Run: headless pygame with SDL's dummy video driver; simulated clock (each Clock.tick advances the game by its frame time, no real sleeping); random seed 0; keys injected as events and as key.get_pressed() state; mouse plan: one left click at the window centre at the start of phase 2, then a move to the lower-right quarter at the start of phase 3.
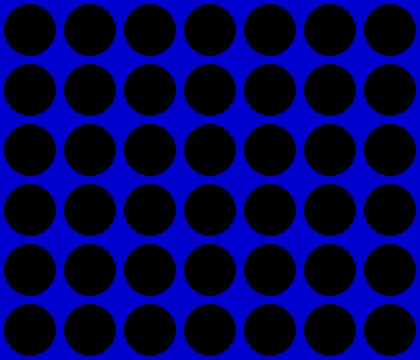
Frame 1 of 4 · flips 1–60 · no input
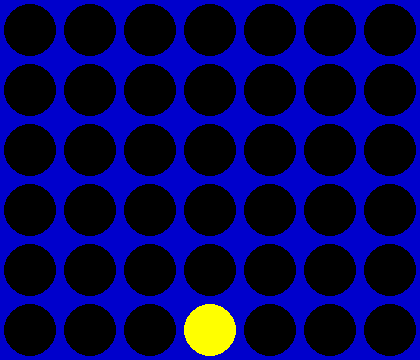
Frame 2 of 4 · flips 61–180 · clicked the window centre · tapped SPACE, RETURN · held RIGHT (→), D
Frame 3 of 4 · flips 181–300 · moved the mouse to the lower-right quarter · held DOWN (↓), S · screen unchanged from frame 2, image omitted
Frame 4 of 4 · flips 301–420 · held LEFT (←), A, UP (↑), W · screen unchanged from frame 3, image omitted

The pygame program that drew these frames:

#kroutsis
import pygame as pg
from time import sleep
import math

SIZE = WIDTH, HEIGHT = 420, 360
ROWS = 6
COLLUMNS = 7 + 1

BLACK = 0, 0, 0
WHITE = 255, 255, 255
GREEN = 0, 255, 0
RED = 255, 0, 0
BLUE = 0, 0, 204
YELLOW = 255, 255, 0

class connect_4:

    def __init__(self):
        pg.init()
        pg.font.init()
        pg.display.set_caption('CONNECT4')
        self.screen = pg.display.set_mode(SIZE)
        self.font = pg.font.SysFont('Comic Sans MS', 30)
        self.board = self.create_board()
        self.moves = 0

    def create_board(self):
        #board = np.zeros((ROWS, COLLUMNS))
        self.board = [[0]*COLLUMNS for i in range(ROWS)]
        self.screen.fill(BLUE)
        for i in range(ROWS):
            for j in range(COLLUMNS):
                pg.draw.circle(self.screen, BLACK, [30 + j * 60, 30 + i * 60], 26)
        return self.board

    def event_handler(self):
        for event in pg.event.get():
            if event.type == pg.QUIT:
                pg.quit()
                exit()
            if event.type == pg.MOUSEBUTTONDOWN and event.button == 1:
                self.pos = pg.mouse.get_pos()
                self.player = (self.moves % 2) + 1
                self.update_board(self.pos, self.player)
                self.moves += 1

    def update_board(self, pos, player):
        j = 5
        i = math.floor(pos[0] / (WIDTH / (COLLUMNS - 1)))

        while (j >= 0 and (self.board[j][i] == 1 or self.board[j][i] == 2)):
            j -= 1
        if self.player == 1:
            pg.draw.circle(self.screen, YELLOW, [30 + i * 60, 30 + j * 60], 26)
            self.board[j][i] = 1 
        else:
            pg.draw.circle(self.screen, RED, [30 + i * 60, 30 + j * 60], 26)
            self.board[j][i] = 2
        #print(self.moves)
        
        if self.moves > 5 and self.moves < 10:
            if self.check_for_winner_1(self.board, self.player, i, j):
                return
        elif self.moves == 10:
            if self.check_for_winner_1(self.board, self.player, i, j):
                return
            if self.check_for_winner_2(self.board, self.player, i, j):
                return
        elif self.moves > 10:
            if self.check_for_winner_1(self.board, self.player, i, j):
                return
            if self.check_for_winner_2(self.board, self.player, i, j):
                return
            if self.check_for_winner_3(self.board, self.player, i, j):
                return
        
    def check_for_winner_1(self, board, player, i, j):
        try:
            last_chip = self.board[j][i]
            if self.board[j][i+1] == last_chip and self.board[j][i+2] == last_chip and self.board[j][i+3] == last_chip:
                #print("right")
                print("Player " + str(self.player) + " WINS")
                pg.draw.circle(self.screen, GREEN, [30 + i * 60, 30 + j * 60], 26)
                pg.draw.circle(self.screen, GREEN, [30 + (i+1) * 60, 30 + j * 60], 26)
                pg.draw.circle(self.screen, GREEN, [30 + (i+2) * 60, 30 + j * 60], 26)
                pg.draw.circle(self.screen, GREEN, [30 + (i+3) * 60, 30 + j * 60], 26)
                self.print_winner(self.player)
                return True
            elif self.board[j][i-1] == last_chip and self.board[j][i-2] == last_chip and self.board[j][i-3] == last_chip:
                #print("left")
                print("Player " + str(self.player) + " WINS")
                pg.draw.circle(self.screen, GREEN, [30 + i * 60, 30 + j * 60], 26)
                pg.draw.circle(self.screen, GREEN, [30 + (i-1) * 60, 30 + j * 60], 26)
                pg.draw.circle(self.screen, GREEN, [30 + (i-2) * 60, 30 + j * 60], 26)
                pg.draw.circle(self.screen, GREEN, [30 + (i-3) * 60, 30 + j * 60], 26)
                self.print_winner(self.player)
                return True
            elif self.board[j][i-1] == last_chip and self.board[j][i+1] == last_chip and self.board[j][i+2] == last_chip:
                #print("mid right")
                print("Player " + str(self.player) + " WINS")
                pg.draw.circle(self.screen, GREEN, [30 + i * 60, 30 + j * 60], 26)
                pg.draw.circle(self.screen, GREEN, [30 + (i-1) * 60, 30 + j * 60], 26)
                pg.draw.circle(self.screen, GREEN, [30 + (i+1) * 60, 30 + j * 60], 26)
                pg.draw.circle(self.screen, GREEN, [30 + (i+2) * 60, 30 + j * 60], 26)
                self.print_winner(self.player)
                return True
            elif self.board[j][i-1] == last_chip and self.board[j][i-2] == last_chip and self.board[j][i+1] == last_chip:
                #print("mid left")
                print("Player " + str(self.player) + " WINS")
                pg.draw.circle(self.screen, GREEN, [30 + i * 60, 30 + j * 60], 26)
                pg.draw.circle(self.screen, GREEN, [30 + (i-1) * 60, 30 + j * 60], 26)
                pg.draw.circle(self.screen, GREEN, [30 + (i-2) * 60, 30 + j * 60], 26)
                pg.draw.circle(self.screen, GREEN, [30 + (i+1) * 60, 30 + j * 60], 26)
                self.print_winner(self.player)
                return True
            elif self.board[j+1][i] == last_chip and self.board[j+2][i] == last_chip and self.board[j+3][i] == last_chip:
                #print("down")
                print("Player " + str(self.player) + " WINS")
                pg.draw.circle(self.screen, GREEN, [30 + i * 60, 30 + j * 60], 26)
                pg.draw.circle(self.screen, GREEN, [30 + i * 60, 30 + (j+1) * 60], 26)
                pg.draw.circle(self.screen, GREEN, [30 + i * 60, 30 + (j+2) * 60], 26)
                pg.draw.circle(self.screen, GREEN, [30 + i * 60, 30 + (j+3) * 60], 26)
                self.print_winner(self.player)
                return True
            elif self.board[j+1][i+1] == last_chip and self.board[j+2][i+2] == last_chip and self.board[j+3][i+3] == last_chip:
                #print("diagonal right top")
                print("Player " + str(self.player) + " WINS")
                pg.draw.circle(self.screen, GREEN, [30 + i * 60, 30 + j * 60], 26)
                pg.draw.circle(self.screen, GREEN, [30 + (i+1) * 60, 30 + (j+1) * 60], 26)
                pg.draw.circle(self.screen, GREEN, [30 + (i+2) * 60, 30 + (j+2) * 60], 26)
                pg.draw.circle(self.screen, GREEN, [30 + (i+3) * 60, 30 + (j+3) * 60], 26)
                self.print_winner(self.player)
                return True
            elif self.board[j+1][i-1] == last_chip and self.board[j+2][i-2] == last_chip and self.board[j+3][i-3] == last_chip:
                #print("diagonal left top")
                print("Player " + str(self.player) + " WINS")
                pg.draw.circle(self.screen, GREEN, [30 + i * 60, 30 + j * 60], 26)
                pg.draw.circle(self.screen, GREEN, [30 + (i-1) * 60, 30 + (j+1) * 60], 26)
                pg.draw.circle(self.screen, GREEN, [30 + (i-2) * 60, 30 + (j+2) * 60], 26)
                pg.draw.circle(self.screen, GREEN, [30 + (i-3) * 60, 30 + (j+3) * 60], 26)
                self.print_winner(self.player)
                return True
        except IndexError:
            pass  
            
    def check_for_winner_2(self, board, player, i, j):
        try:
            last_chip = self.board[j][i]
            if self.board[j-1][i+1] == last_chip and self.board[j-2][i+2] == last_chip and self.board[j+1][i-1] == last_chip:
                #print("d2l")
                print("Player " + str(self.player) + " WINS")
                pg.draw.circle(self.screen, GREEN, [30 + i * 60, 30 + j * 60], 26)
                pg.draw.circle(self.screen, GREEN, [30 + (i+1) * 60, 30 + (j-1) * 60], 26)
                pg.draw.circle(self.screen, GREEN, [30 + (i+2) * 60, 30 + (j-2) * 60], 26)
                pg.draw.circle(self.screen, GREEN, [30 + (i-1) * 60, 30 + (j+1) * 60], 26)
                self.print_winner(self.player)
                return True
            elif self.board[j-1][i-1] == last_chip and self.board[j-2][i-2] == last_chip and self.board[j+1][i+1] == last_chip:
                #print("d2r")
                print("Player " + str(self.player) + " WINS")
                pg.draw.circle(self.screen, GREEN, [30 + i * 60, 30 + j * 60], 26)
                pg.draw.circle(self.screen, GREEN, [30 + (i-1) * 60, 30 + (j-1) * 60], 26)
                pg.draw.circle(self.screen, GREEN, [30 + (i-2) * 60, 30 + (j-2) * 60], 26)
                pg.draw.circle(self.screen, GREEN, [30 + (i+1) * 60, 30 + (j+1) * 60], 26)
                self.print_winner(self.player)
                return True
            elif self.board[j+1][i-1] == last_chip and self.board[j+2][i-2] == last_chip and self.board[j-1][i+1] == last_chip:
                #print("d1l")
                print("Player " + str(self.player) + " WINS")
                pg.draw.circle(self.screen, GREEN, [30 + i * 60, 30 + j * 60], 26)
                pg.draw.circle(self.screen, GREEN, [30 + (i-1) * 60, 30 + (j+1) * 60], 26)
                pg.draw.circle(self.screen, GREEN, [30 + (i-2) * 60, 30 + (j+2) * 60], 26)
                pg.draw.circle(self.screen, GREEN, [30 + (i+1) * 60, 30 + (j-1) * 60], 26)
                self.print_winner(self.player)
                return True
            elif self.board[j-1][i-1] == last_chip and self.board[j+1][i+1] == last_chip and self.board[j+2][i+2] == last_chip:
                #print("d1r")
                print("Player " + str(self.player) + " WINS")
                pg.draw.circle(self.screen, GREEN, [30 + i * 60, 30 + j * 60], 26)
                pg.draw.circle(self.screen, GREEN, [30 + (i-1) * 60, 30 + (j-1) * 60], 26)
                pg.draw.circle(self.screen, GREEN, [30 + (i+1) * 60, 30 + (j+1) * 60], 26)
                pg.draw.circle(self.screen, GREEN, [30 + (i+2) * 60, 30 + (j+2) * 60], 26)
                self.print_winner(self.player)
                return True
        except IndexError:
            pass
            
    def check_for_winner_3(self, board, player, i, j):
        try:
            last_chip = self.board[j][i] 
            if self.board[j-1][i-1] == last_chip and self.board[j-2][i-2] == last_chip and self.board[j-3][i-3] == last_chip:
                #print("diagonal right bot")
                print("Player " + str(self.player) + " WINS")
                pg.draw.circle(self.screen, GREEN, [30 + i * 60, 30 + j * 60], 26)
                pg.draw.circle(self.screen, GREEN, [30 + (i-1) * 60, 30 + (j-1) * 60], 26)
                pg.draw.circle(self.screen, GREEN, [30 + (i-2) * 60, 30 + (j-2) * 60], 26)
                pg.draw.circle(self.screen, GREEN, [30 + (i-3) * 60, 30 + (j-3) * 60], 26)
                self.print_winner(self.player)
                return True
            elif self.board[j-1][i+1] == last_chip and self.board[j-2][i+2] == last_chip and self.board[j-3][i+3] == last_chip:
                #print("diagonal left bot")
                print("Player " + str(self.player) + " WINS")
                pg.draw.circle(self.screen, GREEN, [30 + i * 60, 30 + j * 60], 26)
                pg.draw.circle(self.screen, GREEN, [30 + (i+1) * 60, 30 + (j-1) * 60], 26)
                pg.draw.circle(self.screen, GREEN, [30 + (i+2) * 60, 30 + (j-2) * 60], 26)
                pg.draw.circle(self.screen, GREEN, [30 + (i+3) * 60, 30 + (j-3) * 60], 26)
                self.print_winner(self.player)
                return True
        except IndexError:
            pass

    def print_winner(self, player):
        msg = "Player " + str(self.player) +" Wins!"
        textsurface = self.font.render(msg, False, WHITE)
        self.screen.blit(textsurface,(115,150))
        pg.display.update()
        sleep(1)
        self.__init__()

    def gameloop(self):
        while True:
            self.event_handler()
            pg.display.flip()

if __name__ == "__main__": 
    game = connect_4()
    game.gameloop()  
